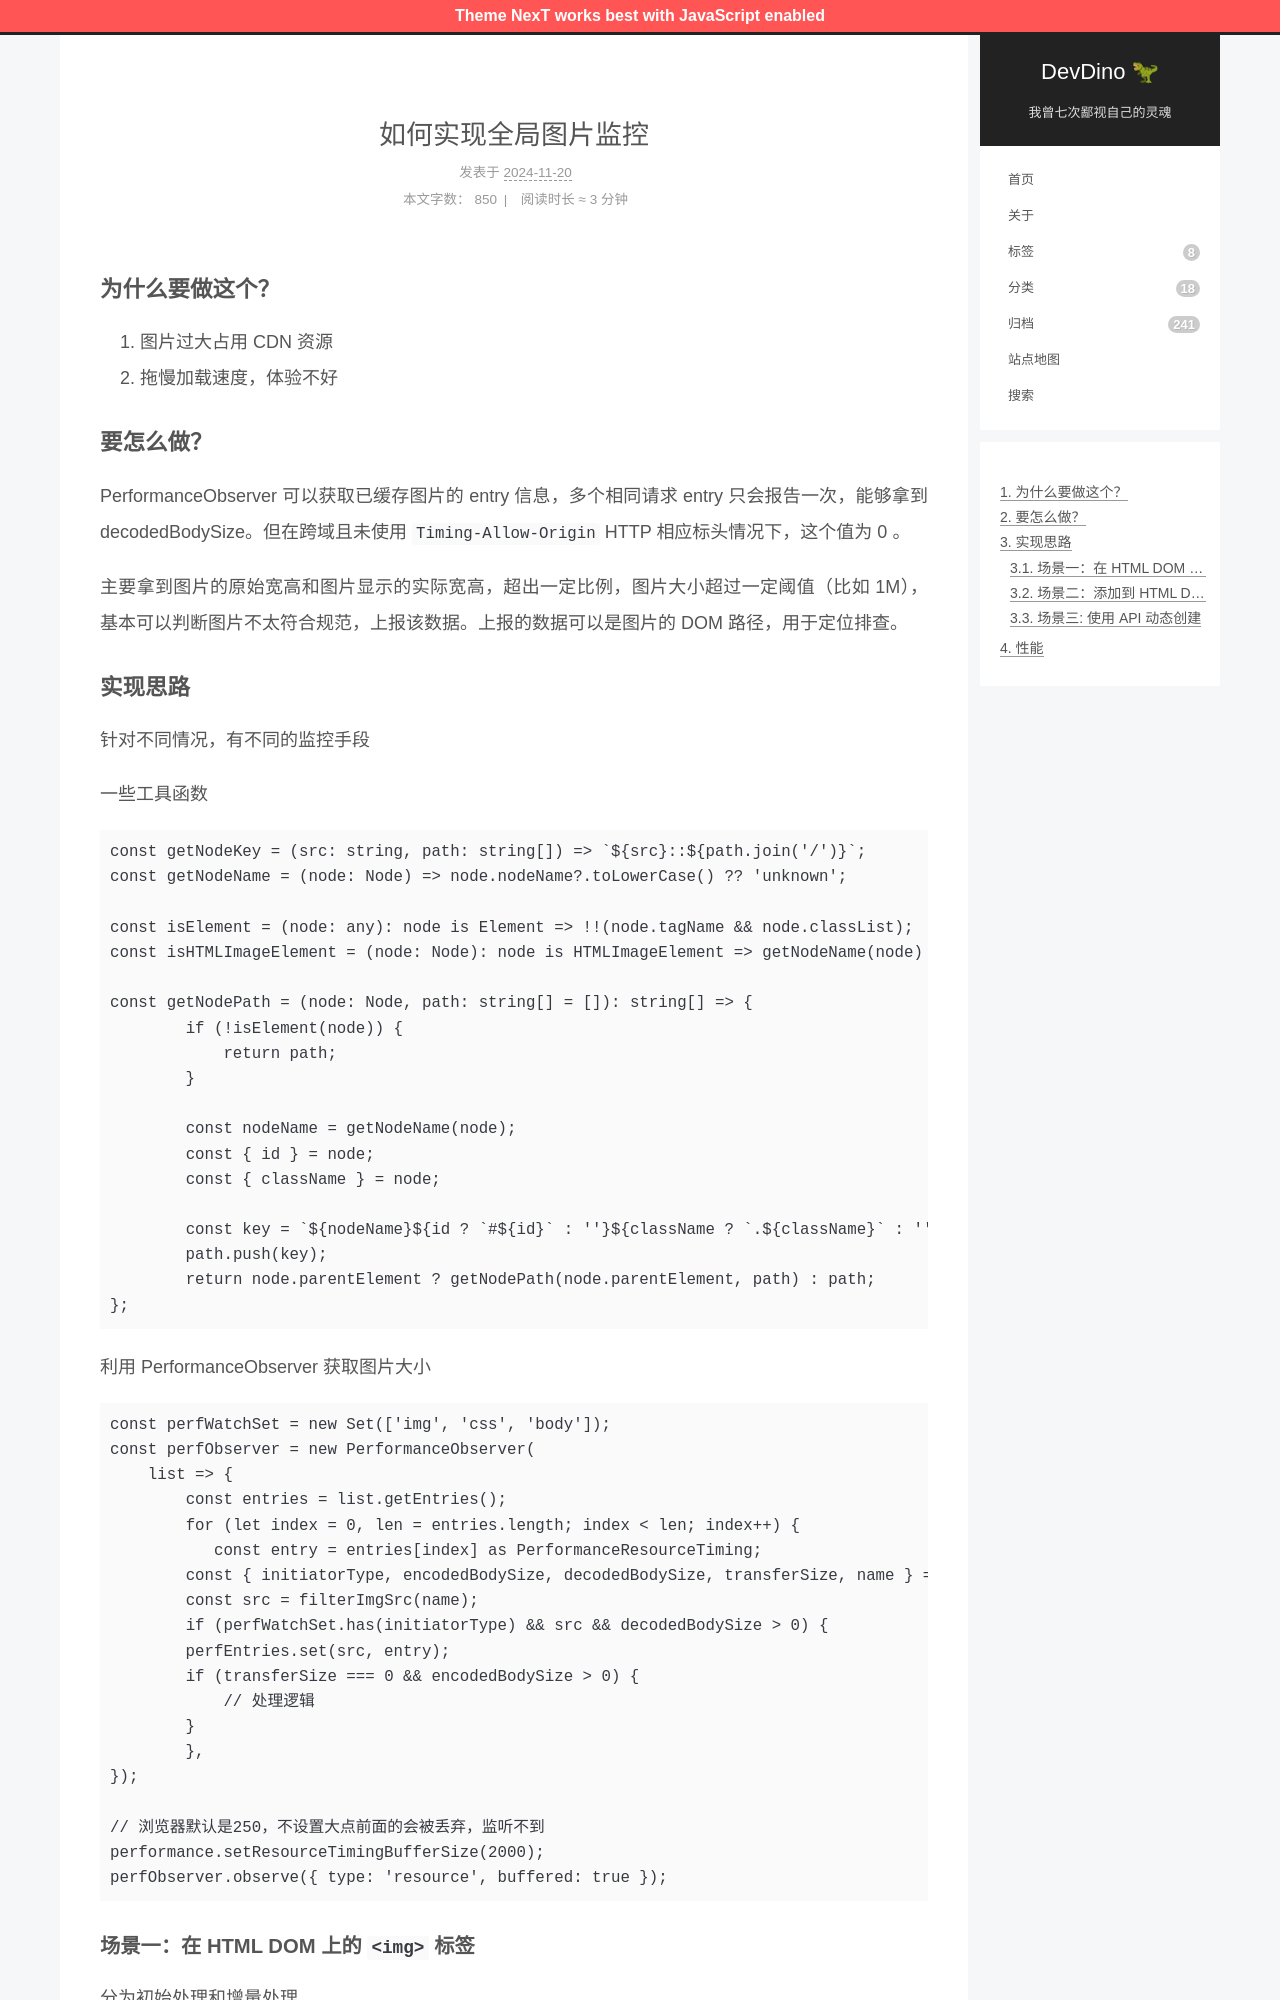

repository: afetmin/blog · page: 如何实现全局图片监控/index.html · generator: jekyll

---
title: 如何实现全局图片监控
date: 2024-11-20T07:02:26Z
lastmod: 2024-11-20T08:01:08Z
tags: [监控]
---

### 为什么要做这个？

1. 图片过大占用 CDN 资源
2. 拖慢加载速度，体验不好

### 要怎么做？
<!-- more -->

PerformanceObserver 可以获取已缓存图片的 entry 信息，多个相同请求 entry 只会报告一次，能够拿到 decodedBodySize。但在跨域且未使用 `Timing-Allow-Origin` HTTP 相应标头情况下，这个值为 0 。

主要拿到图片的原始宽高和图片显示的实际宽高，超出一定比例，图片大小超过一定阈值（比如 1M），基本可以判断图片不太符合规范，上报该数据。上报的数据可以是图片的 DOM 路径，用于定位排查。
